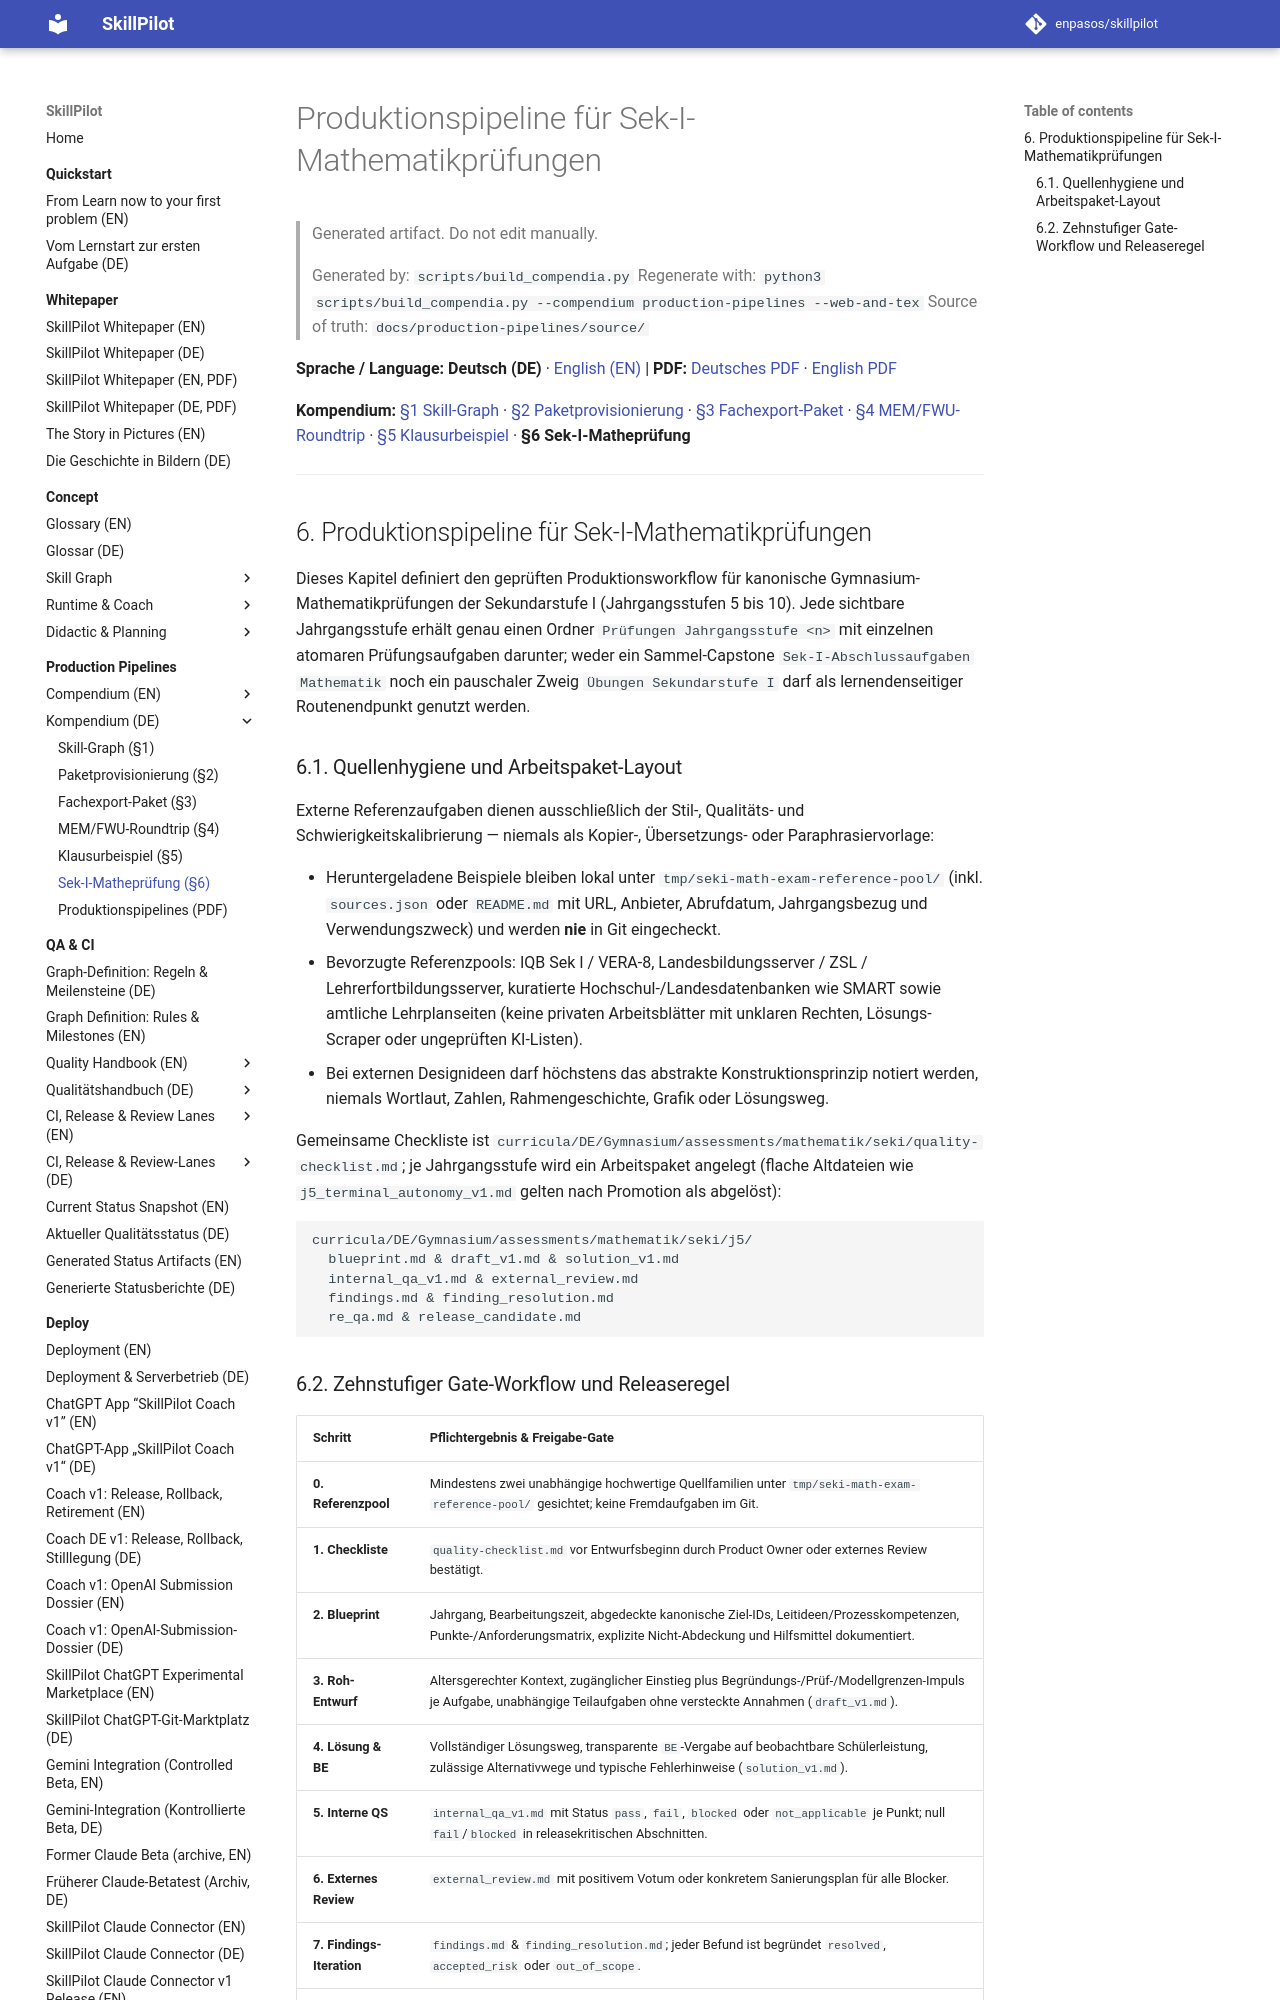

repository: enpasos/skillpilot · page: production-pipelines/seki-math-exam.de/index.html · generator: mkdocs

# Produktionspipeline für Sek-I-Mathematikprüfungen

> Generated artifact. Do not edit manually.
>
> Generated by: `scripts/build_compendia.py`
> Regenerate with: `python3 scripts/build_compendia.py --compendium production-pipelines --web-and-tex`
> Source of truth: `docs/production-pipelines/source/`

**Sprache / Language:** **Deutsch (DE)** · [English (EN)](seki-math-exam.md) | **PDF:** [Deutsches PDF](skillpilot-production-pipelines.de.pdf) · [English PDF](skillpilot-production-pipelines.en.pdf)

**Kompendium:** [§1 Skill-Graph](skill-graph.de.md) · [§2 Paketprovisionierung](curriculum-package-provisioning.md) · [§3 Fachexport-Paket](skillpilot-subject-export-package.de.md) · [§4 MEM/FWU-Roundtrip](mem-fwu-roundtrip.de.md) · [§5 Klausurbeispiel](exam-example.de.md) · **§6 Sek-I-Matheprüfung**

---
<a id="sec-pp-seki-math-exam"></a>
## 6. Produktionspipeline für Sek-I-Mathematikprüfungen

Dieses Kapitel definiert den geprüften Produktionsworkflow für kanonische Gymnasium-Mathematikprüfungen der Sekundarstufe I (Jahrgangsstufen 5 bis 10). Jede sichtbare Jahrgangsstufe erhält genau einen Ordner `Prüfungen Jahrgangsstufe <n>` mit einzelnen atomaren Prüfungsaufgaben darunter; weder ein Sammel-Capstone `Sek-I-Abschlussaufgaben Mathematik` noch ein pauschaler Zweig `Übungen Sekundarstufe I` darf als lernendenseitiger Routenendpunkt genutzt werden.

<a id="sec-pp-seki-hygiene"></a>
### 6.1. Quellenhygiene und Arbeitspaket-Layout

Externe Referenzaufgaben dienen ausschließlich der Stil-, Qualitäts- und Schwierigkeitskalibrierung — niemals als Kopier-, Übersetzungs- oder Paraphrasiervorlage:

- Heruntergeladene Beispiele bleiben lokal unter `tmp/seki-math-exam-reference-pool/` (inkl. `sources.json` oder `README.md` mit URL, Anbieter, Abrufdatum, Jahrgangsbezug und Verwendungszweck) und werden **nie** in Git eingecheckt.
- Bevorzugte Referenzpools: IQB Sek I / VERA-8, Landesbildungsserver / ZSL / Lehrerfortbildungsserver, kuratierte Hochschul-/Landesdatenbanken wie SMART sowie amtliche Lehrplanseiten (keine privaten Arbeitsblätter mit unklaren Rechten, Lösungs-Scraper oder ungeprüften KI-Listen).
- Bei externen Designideen darf höchstens das abstrakte Konstruktionsprinzip notiert werden, niemals Wortlaut, Zahlen, Rahmengeschichte, Grafik oder Lösungsweg.

Gemeinsame Checkliste ist `curricula/DE/Gymnasium/assessments/mathematik/seki/quality-checklist.md`; je Jahrgangsstufe wird ein Arbeitspaket angelegt (flache Altdateien wie `j5_terminal_autonomy_v1.md` gelten nach Promotion als abgelöst):

```text
curricula/DE/Gymnasium/assessments/mathematik/seki/j5/
  blueprint.md & draft_v1.md & solution_v1.md
  internal_qa_v1.md & external_review.md
  findings.md & finding_resolution.md
  re_qa.md & release_candidate.md
```

<a id="sec-pp-seki-workflow"></a>
